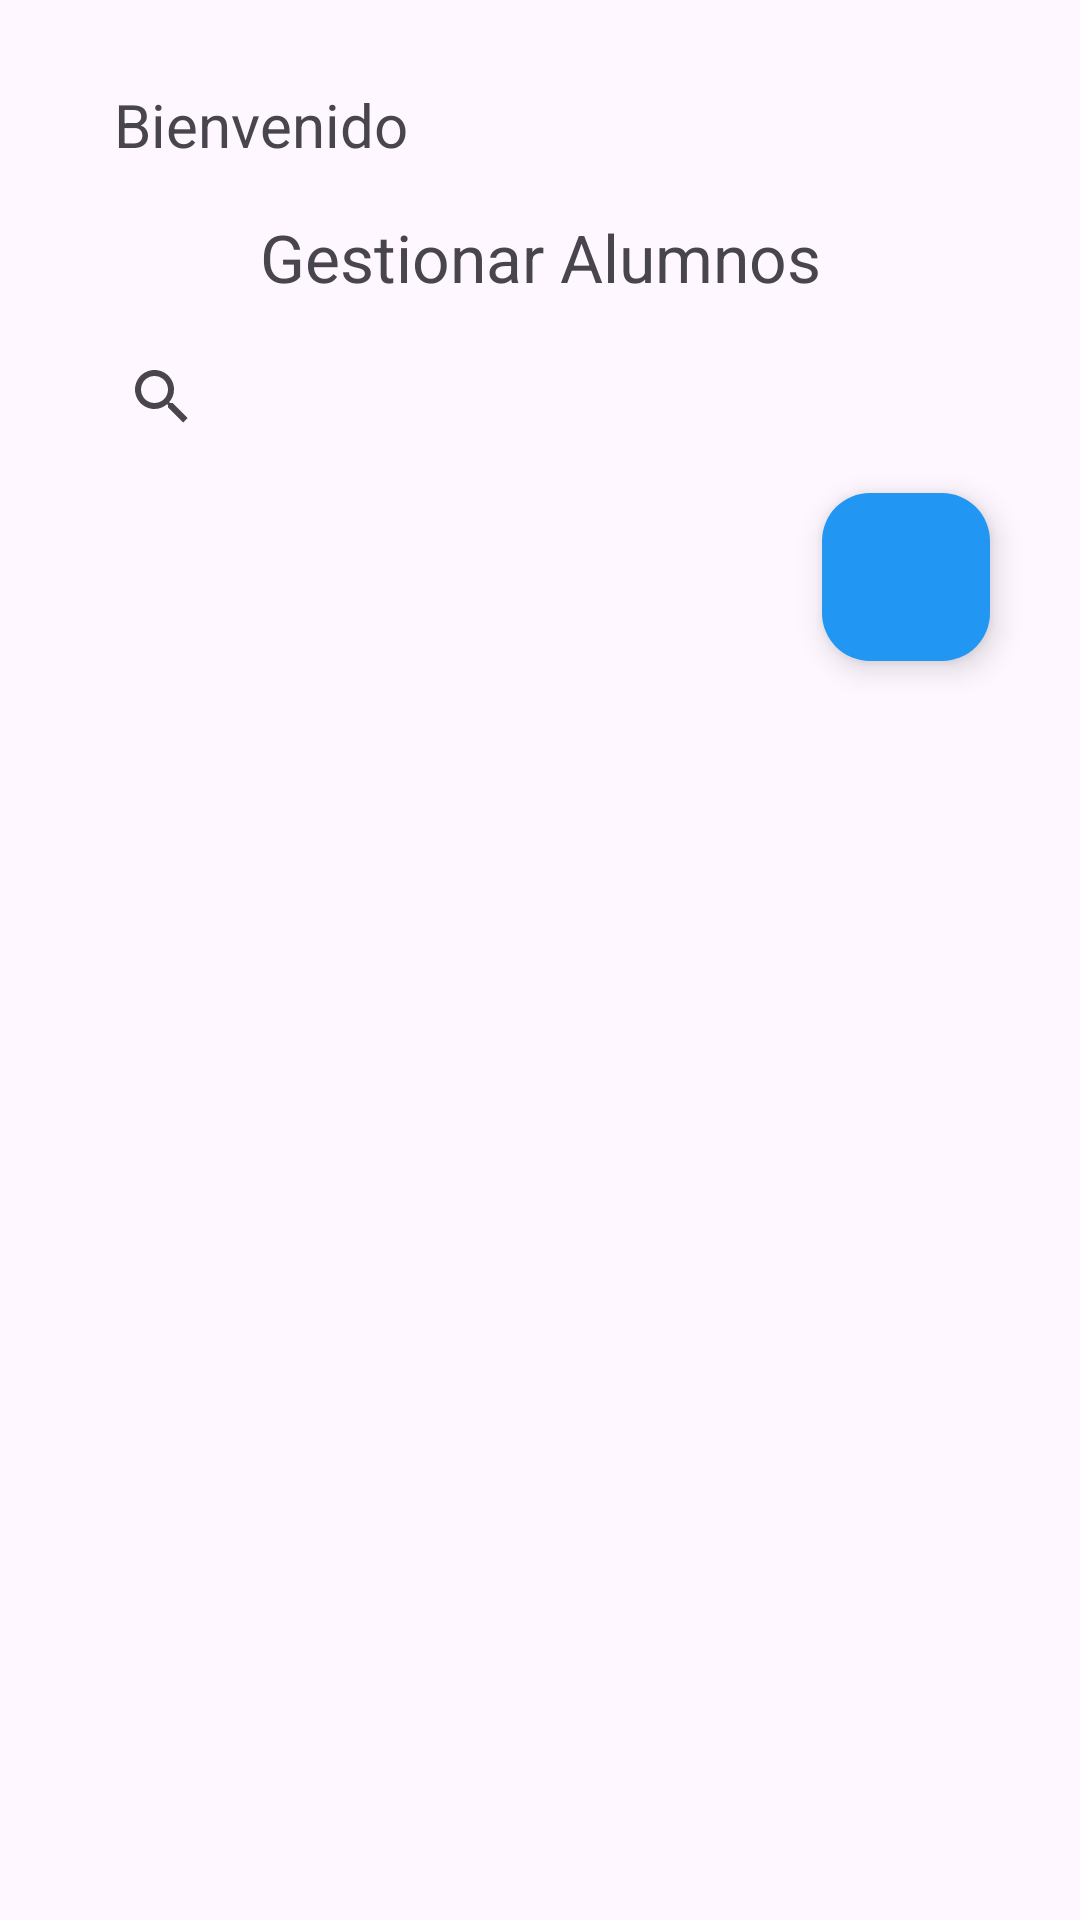

The Android layout XML behind this screen, and the referenced resources:
<!-- AndroidManifest.xml: application theme Theme.College_Political_Parties -->
<!-- res/layout/activity_student.xml -->
<?xml version="1.0" encoding="utf-8"?>
<LinearLayout xmlns:android="http://schemas.android.com/apk/res/android"
    xmlns:app="http://schemas.android.com/apk/res-auto"
    xmlns:tools="http://schemas.android.com/tools"
    android:id="@+id/main"
    android:layout_width="match_parent"
    android:layout_height="wrap_content"
    android:orientation="vertical"
    android:padding="20dp"
    tools:context=".Student">

    <TextView
        android:layout_width="match_parent"
        android:layout_height="wrap_content"
        android:layout_marginStart="10dp"
        android:layout_marginEnd="10dp"
        android:textSize="20sp"
        android:text="@string/welcome"
        android:padding="8dp"/>

    <TextView
        android:layout_width="match_parent"
        android:layout_height="wrap_content"
        android:layout_marginStart="10dp"
        android:layout_marginEnd="10dp"
        android:textSize="22sp"
        android:gravity="center_horizontal"
        android:text="@string/title_student"
        android:padding="8dp"
        />

    <androidx.appcompat.widget.SearchView
        android:id="@+id/btnSearch"
        android:layout_width="match_parent"
        android:layout_height="wrap_content"
        android:layout_marginStart="10dp"
        android:layout_marginEnd="10dp"
        app:queryHint="@string/search_students"/>

    <com.google.android.material.floatingactionbutton.FloatingActionButton
        android:id="@+id/btnAdd"
        android:layout_width="wrap_content"
        android:layout_height="wrap_content"
        android:layout_marginStart="10dp"
        android:layout_marginEnd="10dp"
        android:layout_marginTop="8dp"
        android:layout_gravity="bottom|end"
        android:contentDescription="@string/add_student"
        android:text="@string/add_student"
        app:srcCompat="@drawable/add_24"
        app:backgroundTint="@color/skye"
        android:clickable="true"
        android:focusable="true" />

    <ScrollView
        android:layout_width="match_parent"
        android:layout_height="wrap_content">

        <androidx.recyclerview.widget.RecyclerView
            android:id="@+id/recyclerViewStudents"
            android:layout_width="match_parent"
            android:layout_height="wrap_content"
            android:layout_marginStart="10dp"
            android:layout_marginEnd="10dp"/>

    </ScrollView>

</LinearLayout>
<!-- resources referenced by this layout -->
<resources>
  <color name="skye">#2196F3</color>
  <string name="add_student">Agregar Tipo de Documento</string>
  <string name="search_students">Buscar alumnos</string>
  <string name="title_student">Gestionar Alumnos</string>
  <string name="welcome">Bienvenido</string>
  <style name="Theme.College_Political_Parties" parent="Base.Theme.College_Political_Parties" />
  <style name="Base.Theme.College_Political_Parties" parent="Theme.Material3.DayNight.NoActionBar">
          
          
      </style>
</resources>
